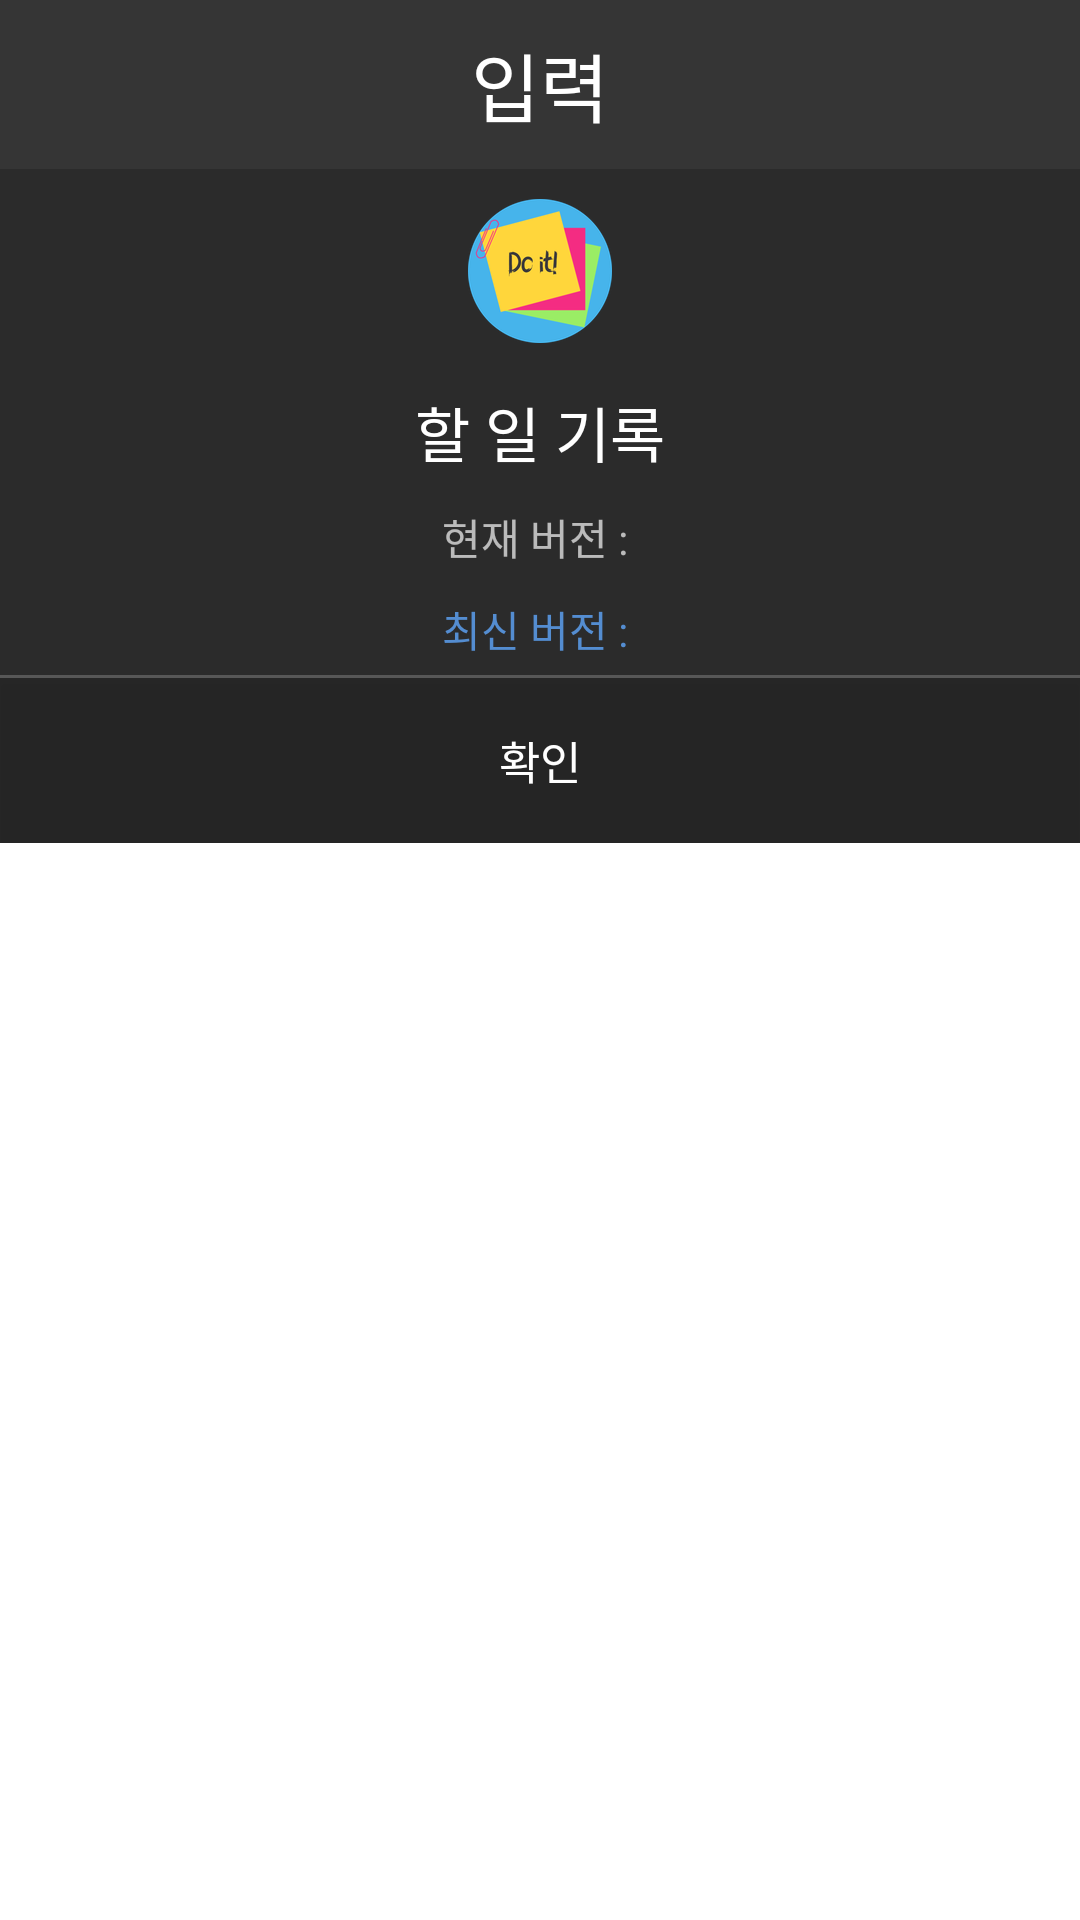

Android layout source for this screen:
<!-- AndroidManifest.xml: application theme Theme.Kotlin_App -->
<!-- res/layout/activity_app_info.xml -->
<?xml version="1.0" encoding="utf-8"?>
<LinearLayout xmlns:android="http://schemas.android.com/apk/res/android"
    xmlns:app="http://schemas.android.com/apk/res-auto"
    xmlns:tools="http://schemas.android.com/tools"
    android:layout_width="350dp"
    android:layout_height="wrap_content"
    tools:context=".EditPopupActivity"
    android:orientation="vertical">
    <LinearLayout
        android:layout_width="match_parent"
        android:layout_height="wrap_content"
        android:orientation="horizontal"
        android:gravity="center"
        android:background="@color/btn_bg2">
        <TextView
            android:layout_width="wrap_content"
            android:layout_height="wrap_content"
            android:text="입력"
            android:textSize="25dp"
            android:padding="10dp"
            android:textColor="@color/white"/>
    </LinearLayout>

    <LinearLayout
        android:layout_width="match_parent"
        android:layout_height="wrap_content"
        android:orientation="vertical"
        android:background="#2B2B2B"
        android:gravity="center">

        <ImageView
            android:id="@+id/imageView"
            android:layout_width="match_parent"
            android:layout_height="wrap_content"
            app:srcCompat="@mipmap/ic_launcher_round"
            android:layout_margin="10dp"/>

        <TextView
            android:layout_width="match_parent"
            android:layout_height="wrap_content"
            android:text="할 일 기록"
            android:textSize="20dp"
            android:gravity="center"
            android:textColor="@color/white"
            android:layout_margin="5dp"/>

        <TextView
            android:id="@+id/txt_now_version"
            android:layout_width="match_parent"
            android:layout_height="wrap_content"
            android:layout_margin="5dp"
            android:gravity="center"
            android:text="현재 버전 : "
            android:textColor="#BEECECEC"/>

        <TextView
            android:id="@+id/txt_recent_version"
            android:layout_width="match_parent"
            android:layout_height="wrap_content"
            android:layout_margin="5dp"
            android:text="최신 버전 : "
            android:gravity="center"
            android:textColor="#548dd1"/>

    </LinearLayout>
    <View
        android:layout_width="match_parent"
        android:layout_height="1dp"
        android:background="#575757" />

    <LinearLayout
        android:layout_width="match_parent"
        android:layout_height="wrap_content"
        android:gravity="center"
        android:orientation="horizontal"
        android:background="#D9121212">

        <Button
            android:id="@+id/btn_info_confirm"
            android:layout_width="match_parent"
            android:layout_height="55dp"
            android:gravity="center"
            android:text="확인"
            android:textColor="@color/white"
            android:textSize="15sp"
            android:background="#CC232323" />

    </LinearLayout>

</LinearLayout>
<!-- resources referenced by this layout -->
<resources>
  <color name="btn_bg2">#D9121212</color>
  <color name="white">#FFFFFFFF</color>
  <!-- mipmap ic_launcher_round: png bitmap (mipmap-hdpi, 6617 bytes) -->
  <style name="Theme.Kotlin_App" parent="Theme.MaterialComponents.DayNight.DarkActionBar">
          
          <item name="colorPrimary">@color/btn_bg1</item>
          <item name="colorPrimaryVariant">@color/Status_bar</item>
          <item name="colorOnPrimary">@color/white</item>
          
          <item name="colorSecondary">@color/teal_200</item>
          <item name="colorSecondaryVariant">@color/teal_700</item>
          <item name="colorOnSecondary">@color/white</item>
          
          <item name="android:statusBarColor" tools:targetApi="l">?attr/colorPrimaryVariant</item>
          
      </style>
  <color name="btn_bg1">#BDBDBD</color>
  <color name="Status_bar">#D9121212</color>
  <color name="teal_200">#FF03DAC5</color>
  <color name="teal_700">#FF018786</color>
</resources>
